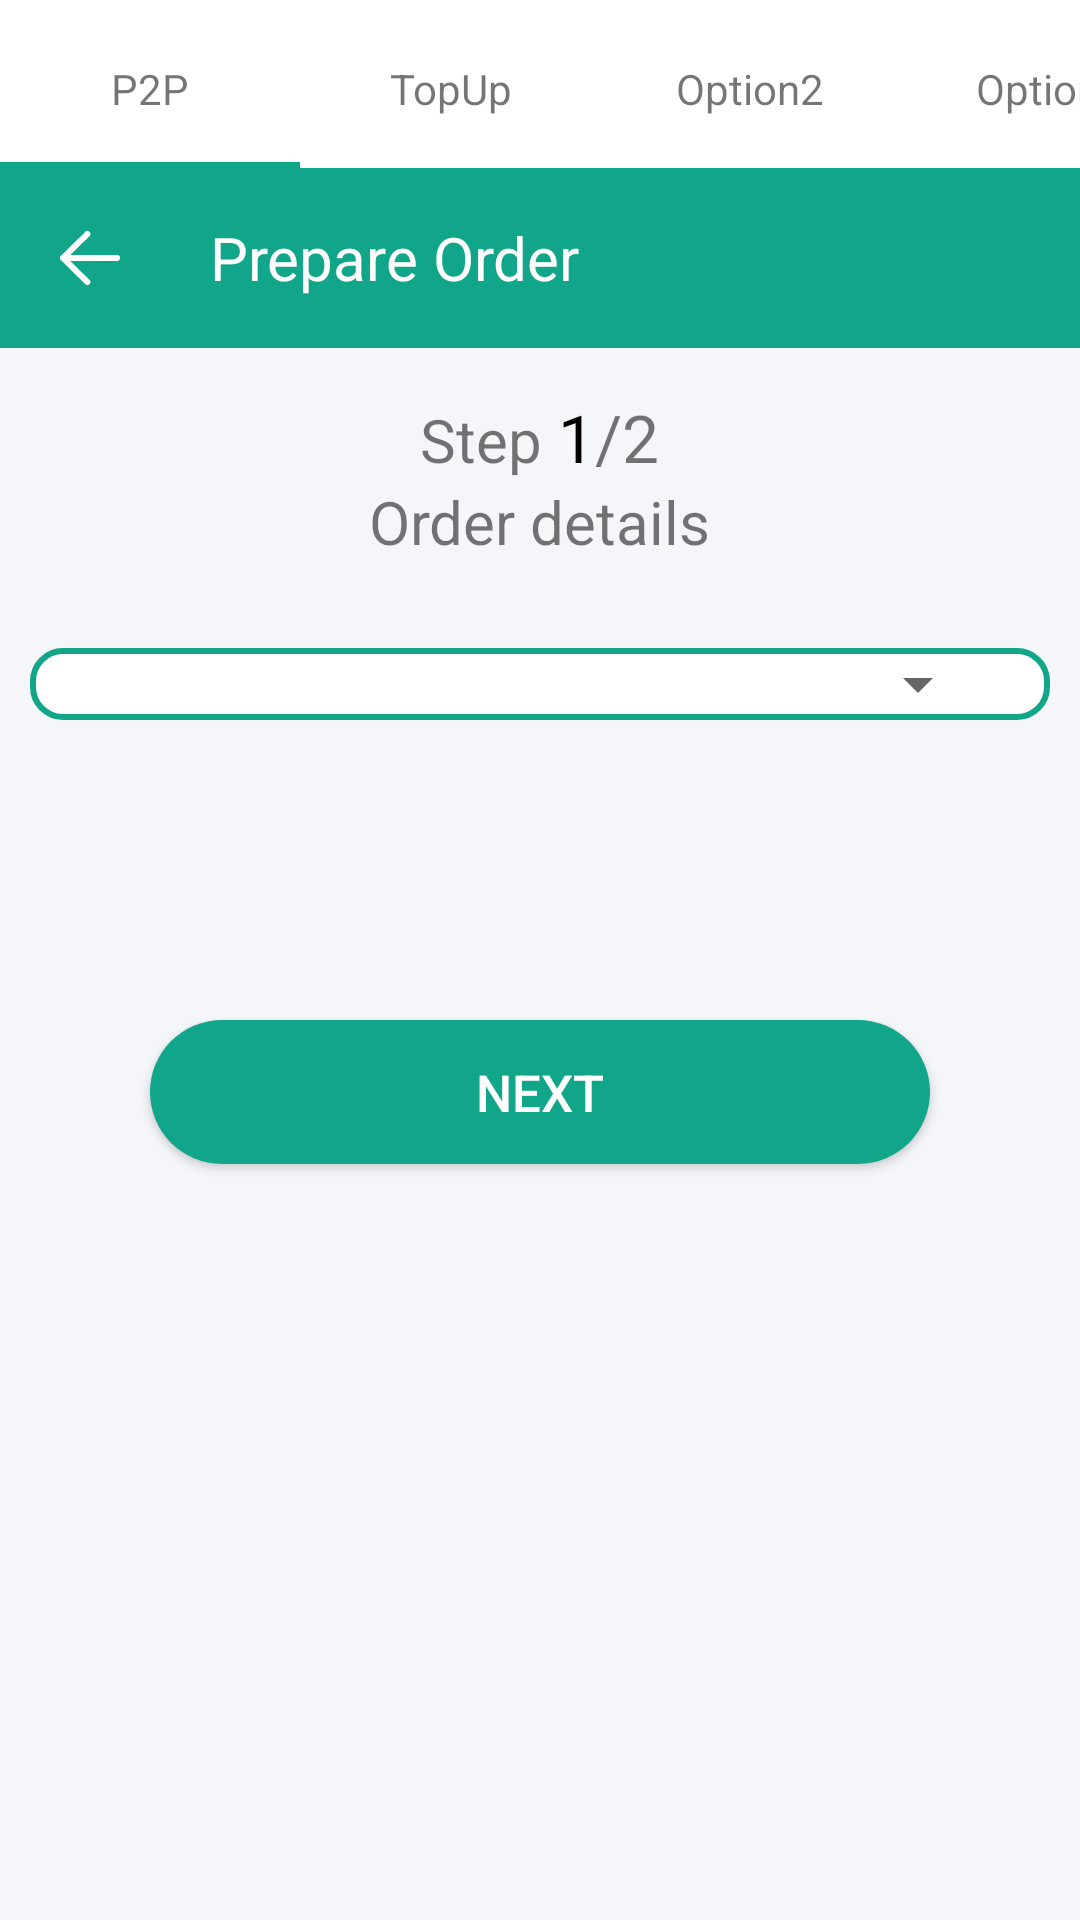

Layout XML and referenced resources for this Android screen:
<!-- AndroidManifest.xml: application theme AppTheme -->
<!-- res/layout/transfer_fliper_layout.xml -->
<?xml version="1.0" encoding="utf-8"?>

<ScrollView xmlns:android="http://schemas.android.com/apk/res/android"
    xmlns:app="http://schemas.android.com/apk/res-auto"
    android:orientation="vertical"
    android:layout_width="match_parent"
    android:background="@color/layoutColor"
    android:layout_height="match_parent">

    <LinearLayout
        android:layout_width="match_parent"
        android:layout_height="match_parent"
        android:orientation="vertical">

        <HorizontalScrollView
            android:layout_width="match_parent"
            android:layout_height="wrap_content"
            android:scrollbars="none">

            <LinearLayout
                android:layout_width="match_parent"
                android:layout_height="wrap_content"
                android:background="@color/white"
                android:orientation="horizontal">

                <LinearLayout
                    android:layout_width="100dp"
                    android:layout_height="wrap_content"
                    android:orientation="vertical">

                    <TextView
                        android:id="@+id/btnP2P"
                        android:layout_width="match_parent"
                        android:layout_height="match_parent"
                        android:background="@color/white"
                        android:padding="10dp"
                        android:layout_marginTop="10dp"
                        android:layout_marginBottom="5dp"
                        android:textAlignment="center"
                        android:text="P2P" />

                    <View
                        android:layout_width="match_parent"
                        android:layout_height="2dp"
                        android:paddingBottom="10dp"
                        android:background="@color/btncolor"/>

                </LinearLayout>

            <LinearLayout
                android:layout_width="100dp"
                android:layout_height="wrap_content"
                android:orientation="vertical">

                <TextView
                    android:id="@+id/btnOption1"
                    android:layout_width="match_parent"
                    android:layout_height="match_parent"
                    android:background="@color/white"
                    android:padding="10dp"
                    android:layout_marginTop="10dp"
                    android:layout_marginBottom="5dp"
                    android:textAlignment="center"
                    android:text="TopUp" />

                <View
                    android:layout_width="match_parent"
                    android:layout_height="2dp"
                    android:paddingBottom="10dp"
                    android:visibility="gone"
                    android:background="@color/btncolor"/>

            </LinearLayout>

                <LinearLayout
                    android:layout_width="100dp"
                    android:layout_height="wrap_content"
                    android:orientation="vertical">

                    <TextView
                        android:id="@+id/btnOption2"
                        android:layout_width="match_parent"
                        android:layout_height="match_parent"
                        android:background="@color/white"
                        android:padding="10dp"
                        android:layout_marginTop="10dp"
                        android:layout_marginBottom="5dp"
                        android:textAlignment="center"
                        android:text="Option2" />

                    <View
                        android:layout_width="match_parent"
                        android:layout_height="2dp"
                        android:paddingBottom="10dp"
                        android:visibility="gone"
                        android:background="@color/btncolor"/>

                </LinearLayout>

                <LinearLayout
                    android:layout_width="100dp"
                    android:layout_height="wrap_content"
                    android:orientation="vertical">

                    <TextView
                        android:id="@+id/btnOption3"
                        android:layout_width="match_parent"
                        android:layout_height="match_parent"
                        android:background="@color/white"
                        android:layout_marginTop="10dp"
                        android:layout_marginBottom="5dp"
                        android:padding="10dp"
                        android:textAlignment="center"
                        android:text="Option3" />

                    <View
                        android:layout_width="match_parent"
                        android:layout_height="2dp"
                        android:paddingBottom="10dp"
                        android:visibility="gone"
                        android:background="@color/btncolor"/>

                </LinearLayout>

                <LinearLayout
                    android:layout_width="100dp"
                    android:layout_height="wrap_content"
                    android:orientation="vertical">

                    <TextView
                        android:id="@+id/btnOption4"
                        android:layout_width="match_parent"
                        android:layout_height="match_parent"
                        android:background="@color/white"
                        android:layout_marginTop="10dp"
                        android:layout_marginBottom="5dp"
                        android:padding="10dp"
                        android:textAlignment="center"
                        android:text="Option4" />

                    <View
                        android:layout_width="match_parent"
                        android:layout_height="2dp"
                        android:paddingBottom="10dp"
                        android:visibility="gone"
                        android:background="@color/btncolor"/>

                </LinearLayout>
            </LinearLayout>
        </HorizontalScrollView>


        <ViewFlipper
            android:id="@+id/viewFlipper_Transfers"
            android:layout_width="match_parent"
            android:layout_height="match_parent"
            android:layout_gravity="center_horizontal">

            <include layout="@layout/perpare_order_layout"
                android:layout_width="match_parent"
                android:layout_height="match_parent"
                android:layout_gravity="center_horizontal"/>

        </ViewFlipper>


    </LinearLayout>
</ScrollView>
<!-- res/layout/perpare_order_layout.xml (included above) -->
<?xml version="1.0" encoding="utf-8"?>

<LinearLayout
    xmlns:android="http://schemas.android.com/apk/res/android"
    android:layout_width="match_parent"
    android:layout_height="match_parent"
    android:orientation="vertical">

    <RelativeLayout
        android:id="@+id/header"
        android:layout_width="match_parent"
        android:layout_height="60dp"
        android:background="@color/btncolor">

        <ImageView
            android:id="@+id/iv_backbtn"
            android:layout_width="wrap_content"
            android:layout_height="wrap_content"
            android:layout_centerVertical="true"
            android:padding="20dp"
            android:src="@drawable/ic_back"/>

        <TextView
            android:id="@+id/tv_prepareOderHeader"
            android:layout_width="wrap_content"
            android:layout_height="wrap_content"
            android:textSize="20dp"
            android:layout_toRightOf="@id/iv_backbtn"
            android:layout_centerVertical="true"
            android:textColor="@color/white"
            android:paddingLeft="10dp"
            android:text="@string/prepare_order"/>

        <ImageView
            android:id="@+id/iv_cancelbtn"
            android:layout_width="wrap_content"
            android:layout_height="wrap_content"
            android:layout_alignParentRight="true"
            android:padding="20dp"
            android:src="@drawable/ic_cancle"/>

    </RelativeLayout>

    <RelativeLayout
        android:id="@+id/rela_steps"
        android:layout_width="match_parent"
        android:layout_height="80dp"
        android:background="@color/graycolor"
        android:orientation="horizontal">

        <LinearLayout
            android:id="@+id/liner"
            android:layout_width="wrap_content"
            android:layout_height="wrap_content"
            android:layout_centerHorizontal="true"
            android:orientation="horizontal"
            android:layout_marginTop="10dp"
            android:paddingRight="20dp"
            android:paddingLeft="20dp">

            <TextView
                android:id="@+id/steptext"
                android:layout_width="wrap_content"
                android:layout_height="wrap_content"
                android:textSize="20dp"
                android:textAlignment="center"
                android:layout_marginTop="5dp"
                android:text="@string/step"/>

            <TextView
                android:id="@+id/stepCount"
                android:layout_width="wrap_content"
                android:layout_height="wrap_content"
                android:textSize="22dp"
                android:layout_toRightOf="@id/steptext"
                android:textAlignment="center"
                android:layout_marginTop="5dp"
                android:textColor="@color/black"
                android:text=" 1"/>

            <TextView
                android:id="@+id/stepTotal"
                android:layout_width="wrap_content"
                android:layout_height="wrap_content"
                android:textSize="22dp"
                android:text="/2"
                android:layout_marginTop="5dp" />

        </LinearLayout>

        <androidx.appcompat.widget.AppCompatTextView
            android:id="@+id/stepName"
            android:layout_width="wrap_content"
            android:layout_height="wrap_content"
            android:layout_centerHorizontal="true"
            android:layout_below="@id/liner"
            android:textSize="20dp"
            android:text="@string/order_details"/>

    </RelativeLayout>

    <ViewFlipper
        android:id="@+id/viewFlipper_PrepareOderSteps"
        android:layout_width="match_parent"
        android:layout_height="match_parent"
        android:layout_gravity="center_horizontal">

        <include layout="@layout/prepare_order_step1"
            android:layout_width="match_parent"
            android:layout_height="match_parent"
            android:layout_gravity="center_horizontal"/>

        <include layout="@layout/step2_genearte_qr"
            android:layout_width="wrap_content"
            android:layout_height="wrap_content"
            android:layout_gravity="center_horizontal"
            android:visibility="gone"/>

    </ViewFlipper>
</LinearLayout>
<!-- res/layout/prepare_order_step1.xml (included above) -->
<?xml version="1.0" encoding="utf-8"?>

<LinearLayout xmlns:android="http://schemas.android.com/apk/res/android"
    xmlns:app="http://schemas.android.com/apk/res-auto"
    android:orientation="vertical"
    android:layout_width="match_parent"
    android:layout_height="match_parent">

    <LinearLayout
        android:layout_width="match_parent"
        android:layout_height="wrap_content"
        android:orientation="vertical">
        <LinearLayout
            android:id="@+id/liner_qrType"
            android:layout_width="match_parent"
            android:layout_height="wrap_content"
            android:layout_marginTop="20dp"
            android:layout_marginLeft="10dp"
            android:background="@drawable/spinner_transparnt_bg"
            android:layout_marginRight="10dp">

            <Spinner
                android:id="@+id/sp_qrType"
                android:layout_width="match_parent"
                android:layout_height="wrap_content"
                app:met_singleLineEllipsis="true"
                android:layout_marginLeft="20dp"
                android:layout_marginRight="20dp"
                app:met_floatingLabel="highlight" />

        </LinearLayout>

        <com.rengwuxian.materialedittext.MaterialEditText
            android:id="@+id/et_amount"
            android:layout_width="match_parent"
            android:layout_height="wrap_content"
            android:layout_marginLeft="20dp"
            android:layout_marginTop="30dp"
            android:layout_marginRight="20dp"
            android:hint="@string/amount"
            android:inputType="number"
            android:visibility="gone"
            android:maxLength="10"
            android:imeOptions="actionNext"
            android:singleLine="true"
            android:drawableRight="@drawable/dollor_icon"
            app:met_floatingLabel="highlight"
            android:paddingRight="20dp"
            app:met_singleLineEllipsis="true" />

        <com.rengwuxian.materialedittext.MaterialEditText
            android:id="@+id/et_Note"
            android:visibility="gone"
            android:layout_width="match_parent"
            android:layout_height="wrap_content"
            android:layout_marginLeft="20dp"
            android:layout_marginRight="20dp"
            android:hint="@string/notes"
            android:imeOptions="actionDone"
            android:maxLength="100"
            android:singleLine="true"
            app:met_floatingLabel="highlight"
            app:met_singleLineEllipsis="true" />


    </LinearLayout>

    <androidx.appcompat.widget.AppCompatButton
        android:id="@+id/step1_btnNext"
        android:layout_width="match_parent"
        android:layout_height="wrap_content"
        android:layout_marginLeft="50dp"
        android:layout_marginRight="50dp"
        android:layout_marginTop="100dp"
        android:layout_marginBottom="15dp"
        android:background="@drawable/button_bg"
        android:text="@string/next"
        android:textColor="@android:color/white"
        android:textSize="17dp" />
    </LinearLayout>
<!-- res/layout/step2_genearte_qr.xml (included above) -->
<?xml version="1.0" encoding="utf-8"?>

<LinearLayout
    xmlns:android="http://schemas.android.com/apk/res/android"
    android:orientation="vertical"
    android:layout_width="match_parent"
    android:layout_height="match_parent"
    android:background="@color/layoutColor">
    <ImageView
        android:id="@+id/iv_qr"
        android:layout_width="match_parent"
        android:layout_height="match_parent"
        android:src="@drawable/placeholder"
      />
</LinearLayout>
<!-- resources referenced by this layout -->
<resources>
  <color name="black">#000000</color>
  <color name="btncolor">#11a689</color>
  <color name="graycolor">#f4f6fa</color>
  <color name="layoutColor">#f4f6fa</color>
  <color name="white">#ffffff</color>
  <!-- drawable button_bg (drawable) -->
  <?xml version="1.0" encoding="UTF-8"?>
  
  <shape xmlns:android="http://schemas.android.com/apk/res/android">
      <solid android:color="@color/btncolor"/>
      <corners android:radius="30dp"/>
      <padding android:left="0dp"
          android:top="0dp"
          android:right="0dp"
          android:bottom="0dp" />
  </shape>
  <!-- drawable ic_back (drawable) -->
  <vector xmlns:android="http://schemas.android.com/apk/res/android"
      android:width="20dp"
      android:height="20dp"
      android:viewportWidth="20"
      android:viewportHeight="20">
    <path
        android:pathData="M9.118,2L1,10l8.118,8M1,10h18"
        android:strokeLineJoin="round"
        android:strokeWidth="2"
        android:fillColor="#00000000"
        android:fillType="evenOdd"
        android:strokeColor="#FFF"
        android:strokeLineCap="round"/>
  </vector>
  <!-- drawable spinner_transparnt_bg (drawable-v21) -->
  <?xml version="1.0" encoding="UTF-8"?>
  
  <shape
      xmlns:android="http://schemas.android.com/apk/res/android">
      <solid
          android:color="#FFFFFF"/>
      <stroke
          android:width="2dp"
          android:color="@color/btncolor" />
      <corners
          android:radius="10dp"/>
      <padding
          android:left="0dp"
          android:top="0dp"
          android:right="0dp"
          android:bottom="0dp" />
  </shape>
  <string name="amount">Amount</string>
  <string name="next">Next</string>
  <string name="notes">Notes</string>
  <string name="order_details">Order details</string>
  <string name="prepare_order">Prepare Order</string>
  <string name="step">Step</string>
  <style name="AppTheme" parent="Theme.MaterialComponents.Light.DarkActionBar">
          
          <item name="colorPrimary">@color/colorPrimary</item>
          <item name="colorPrimaryDark">@color/colorPrimaryDark</item>
          <item name="colorAccent">@color/colorAccent</item>
          <item name="windowNoTitle">true</item>
          <item name="windowActionBar">false</item>
          <item name="otpViewStyle">@style/OtpWidget.OtpView</item>
  
      </style>
  <color name="colorPrimary">#008577</color>
  <color name="colorPrimaryDark">#00574B</color>
  <color name="colorAccent">#11a689</color>
</resources>
